Run: headless pygame with SDL's dummy video driver; simulated clock (each Clock.tick advances the game by its frame time, no real sleeping); random seed 0; keys injected as events and as key.get_pressed() state; no mouse input; restart key R tapped at the start of phases 3 and 4.
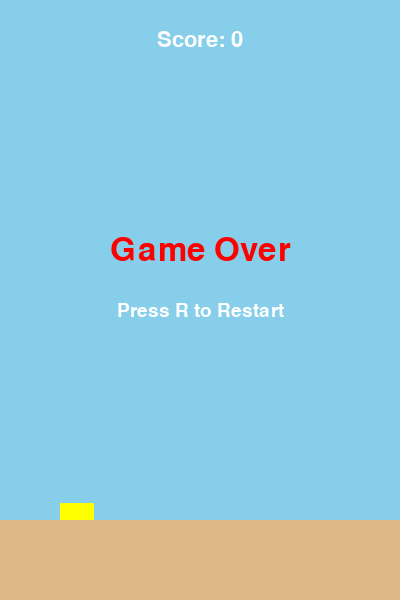
Frame 1 of 4 · flips 1–60 · no input
Frame 2 of 4 · flips 61–180 · tapped SPACE, RETURN · held RIGHT (→), D · screen unchanged from frame 1, image omitted
Frame 3 of 4 · flips 181–300 · tapped R · held DOWN (↓), S · screen unchanged from frame 2, image omitted
Frame 4 of 4 · flips 301–420 · tapped R · held LEFT (←), A, UP (↑), W · screen unchanged from frame 3, image omitted

The pygame program that drew these frames:

import pygame
import random
import sys

# Inicjalizacja
pygame.init()
WIDTH, HEIGHT = 400, 600
SCREEN = pygame.display.set_mode((WIDTH, HEIGHT))
pygame.display.set_caption("Flappy Bird")
CLOCK = pygame.time.Clock()
FONT = pygame.font.SysFont("Arial", 32)

# Kolory
WHITE = (255, 255, 255)
BLUE = (135, 206, 235)
GREEN = (0, 200, 0)

# Stałe gry
GRAVITY = 0.5
JUMP_STRENGTH = -8
PIPE_GAP = 150
PIPE_WIDTH = 60
PIPE_SPEED = 3
GROUND_HEIGHT = 80

# Obraz ptaka (prosty prostokąt)
BIRD_WIDTH = 34
BIRD_HEIGHT = 24

# Klasa ptaka
class Bird:
    def __init__(self):
        self.x = 60
        self.y = HEIGHT // 2
        self.vel = 0
        self.rect = pygame.Rect(self.x, self.y, BIRD_WIDTH, BIRD_HEIGHT)

    def update(self):
        self.vel += GRAVITY
        self.y += self.vel
        self.rect.y = int(self.y)

    def flap(self):
        self.vel = JUMP_STRENGTH

    def draw(self):
        pygame.draw.rect(SCREEN, (255, 255, 0), self.rect)

# Klasa rury
class Pipe:
    def __init__(self, x):
        self.x = x
        self.height = random.randint(50, HEIGHT - PIPE_GAP - GROUND_HEIGHT - 50)
        self.top_rect = pygame.Rect(self.x, 0, PIPE_WIDTH, self.height)
        self.bottom_rect = pygame.Rect(self.x, self.height + PIPE_GAP, PIPE_WIDTH, HEIGHT - self.height - PIPE_GAP - GROUND_HEIGHT)
        self.passed = False

    def update(self):
        self.x -= PIPE_SPEED
        self.top_rect.x = self.x
        self.bottom_rect.x = self.x

    def draw(self):
        pygame.draw.rect(SCREEN, GREEN, self.top_rect)
        pygame.draw.rect(SCREEN, GREEN, self.bottom_rect)

# Funkcja do rysowania tekstu
def draw_text(text, size, color, x, y, center=True):
    font = pygame.font.SysFont("Arial", size)
    surface = font.render(text, True, color)
    rect = surface.get_rect(center=(x, y)) if center else surface.get_rect(topleft=(x, y))
    SCREEN.blit(surface, rect)

# Funkcja główna
def main():
    bird = Bird()
    pipes = [Pipe(WIDTH + 100)]
    score = 0
    running = True
    game_over = False

    while running:
        CLOCK.tick(60)
        SCREEN.fill(BLUE)

        for event in pygame.event.get():
            if event.type == pygame.QUIT:
                pygame.quit()
                sys.exit()

            if event.type == pygame.KEYDOWN:
                if event.key == pygame.K_SPACE and not game_over:
                    bird.flap()
                if event.key == pygame.K_r and game_over:
                    main()

        if not game_over:
            bird.update()

            # Dodaj nową rurę
            if pipes[-1].x < WIDTH - 200:
                pipes.append(Pipe(WIDTH + random.randint(50, 100)))

            # Aktualizuj i rysuj rury
            for pipe in pipes:
                pipe.update()
                pipe.draw()

                # Sprawdź punkt
                if not pipe.passed and pipe.x + PIPE_WIDTH < bird.x:
                    score += 1
                    pipe.passed = True

                # Kolizja
                if bird.rect.colliderect(pipe.top_rect) or bird.rect.colliderect(pipe.bottom_rect):
                    game_over = True

            # Usuń niewidoczne rury
            pipes = [pipe for pipe in pipes if pipe.x + PIPE_WIDTH > 0]

            # Kolizja z ziemią
            if bird.y + BIRD_HEIGHT > HEIGHT - GROUND_HEIGHT:
                game_over = True

        bird.draw()

        # Rysuj ziemię
        pygame.draw.rect(SCREEN, (222, 184, 135), (0, HEIGHT - GROUND_HEIGHT, WIDTH, GROUND_HEIGHT))

        draw_text(f"Score: {score}", 32, WHITE, WIDTH // 2, 40)

        if game_over:
            draw_text("Game Over", 48, (255, 0, 0), WIDTH // 2, HEIGHT // 2 - 50)
            draw_text("Press R to Restart", 28, WHITE, WIDTH // 2, HEIGHT // 2 + 10)

        pygame.display.flip()

# Start gry
if __name__ == "__main__":
    main()
